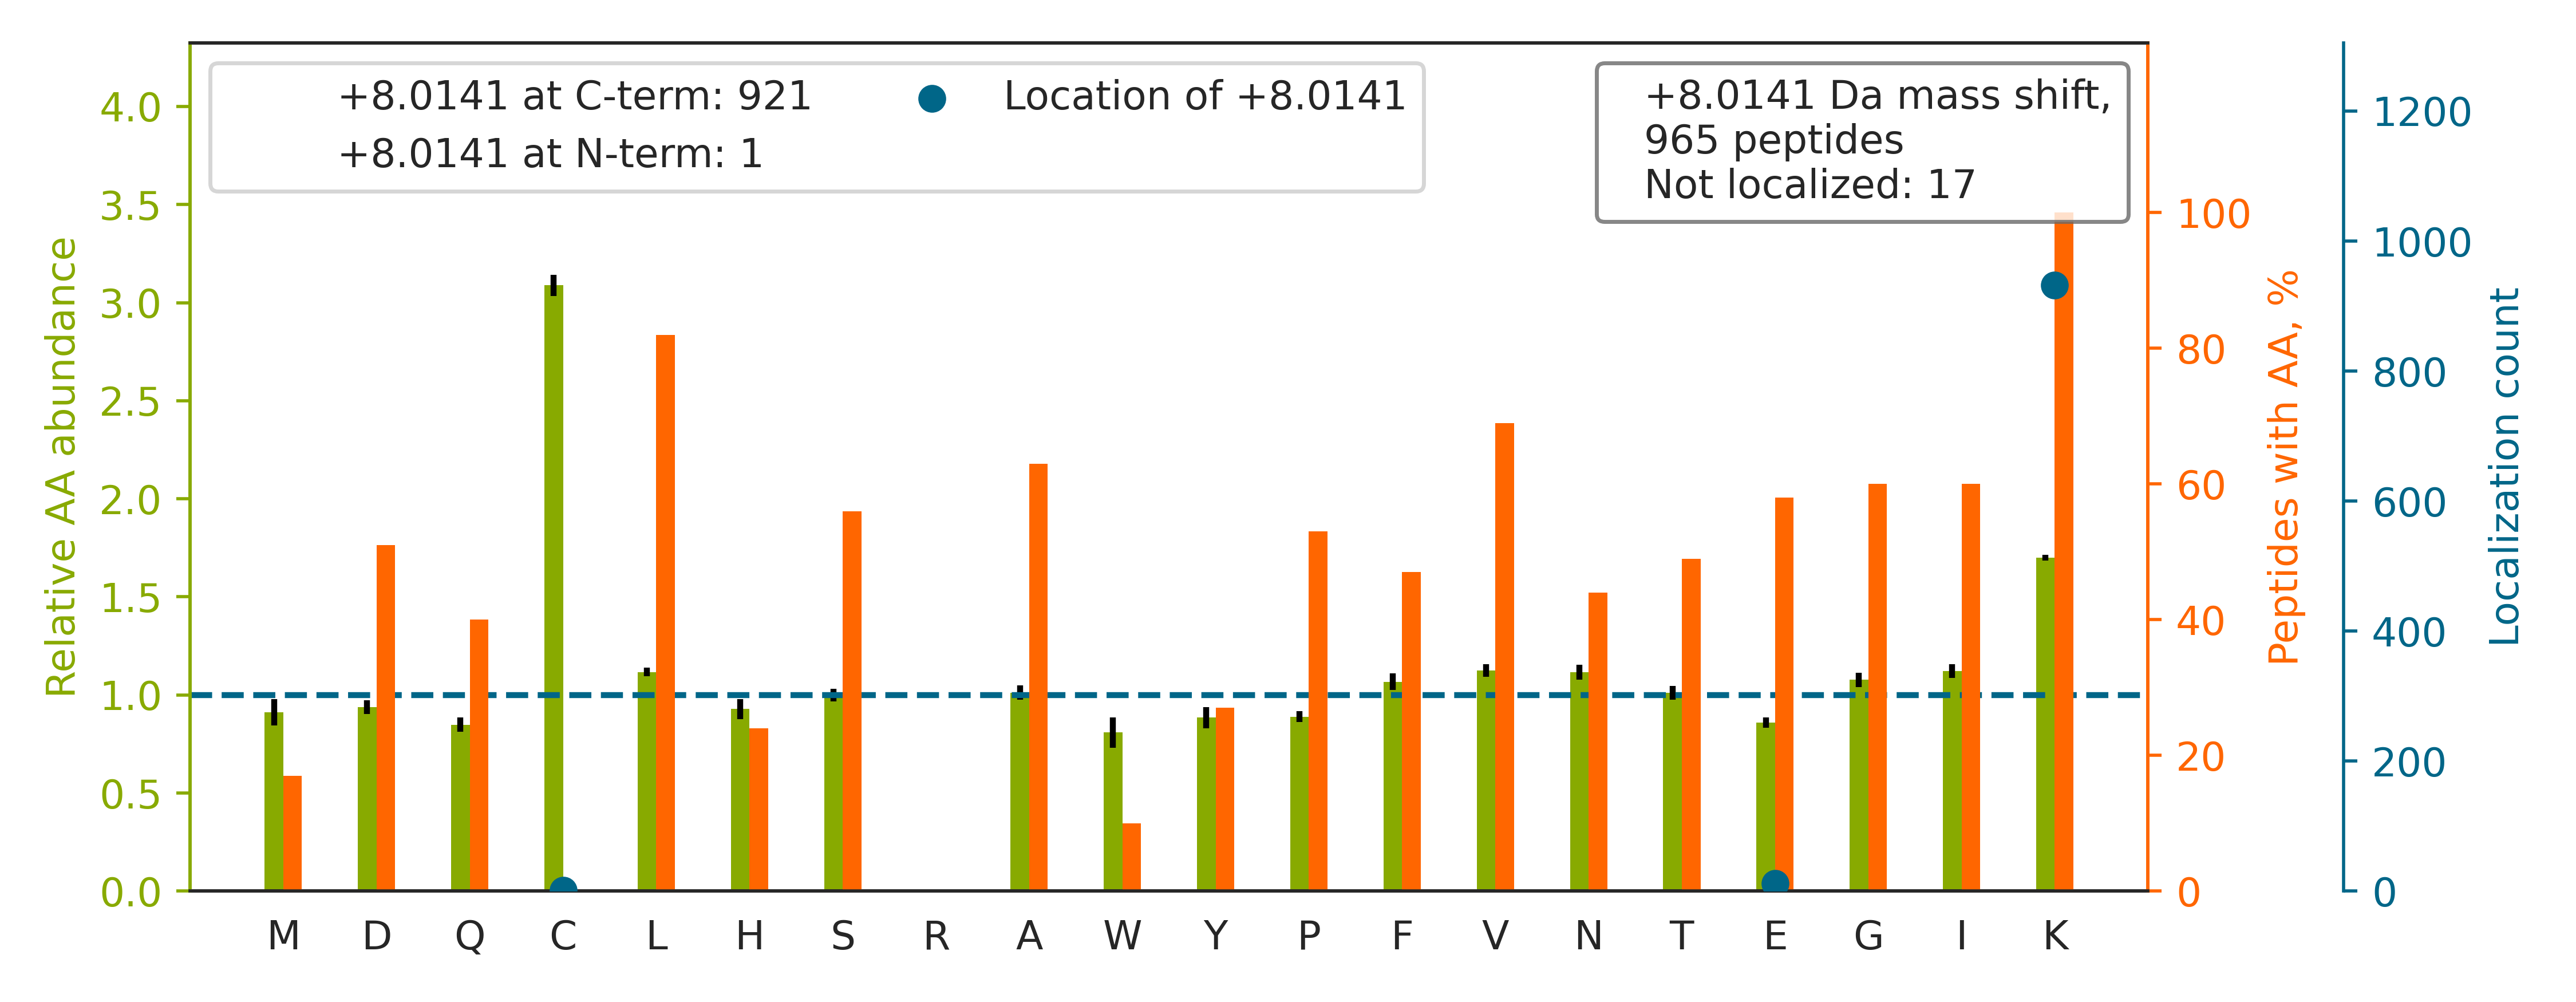

Data behind this chart, as committed beside it:
top isoform	localization score	spectrum
HTVNYGSDLTGGGDLFVGNEK		QEXI22208.25027.25027.2
VAPEEHPVLLTE[+8]APLNPK	1	QEXI22208.25239.25239.2
TDEFQLHTNVNDGTEFGGSIYQK[+8]	1	QEXI22208.28639.28639.3
GTMTTGHNVADLVVILK		QEXI22208.31315.31315.2
LQVTNVLSQPLTQATVK[+8]	1.0	QEXI22208.33535.33535.2
GVTIASGGVLPNIHPELLAK[+8]	0.9179	QEXI22208.35692.35692.2
TQLEELEDELQATEDAK[+8]	1	QEXI22208.35881.35881.2
LIVDEAINE[+8]DNSVVSLSQPK	1	QEXI22208.36113.36113.2
LNEHFLNTTDFLDTIK[+8]	1.0	QEXI22208.36992.36992.2
HSQFIGYPITLFVEK[+8]	0.9247	QEXI22208.38498.38498.2
DGTVTAGNASGVADGAGAVIIASEDAVK[+8]	0.9963	QEXI22208.39651.39651.3
LAPITSDPTEATAVGAVEASFK[+8]	0.08557	QEXI22208.40069.40069.2
IIITGDEDVDQDQALALAIK[+8]	1	QEXI22208.40900.40900.2
ETFASTASQLHSNVVNYVQQIVAPK[+8]	1.0	QEXI22208.41420.41420.3
LLEDGEDFNLGDALDSSNSMQTIQK[+8]	1.0	QEXI22208.42741.42741.2
IMQSSSEVGYDAMAGDFVNMVEK[+8]	1.0	QEXI22208.42844.42844.2
WGDAGAEYVVESTGVFTTMEK		QEXI22208.43357.43357.2
SALSGHLETVILGLLK[+8]	1	QEXI22208.44541.44541.2
NLPGLVQEGEPFSEEATLFTK[+8]	1	QEXI22208.45005.45005.2
TLVLSNLSYSATEETLQEVFEK[+8]	0.945	QEXI22208.50844.50844.2
AANDAGYFNDEMAPIEVK[+8]	0.9939	QEXI22208.32140.32140.2
HAASTVQILGAEK[+8]	0.3043	QEXI22208.8129.8129.2
VIISAPSADAPMFVMGVNHEK		QEXI22208.34556.34556.2
DQTDDQVTIDSALATQK[+8]	1.0	QEXI22208.25225.25225.2
SPAGLQVLNDYLADK[+8]	1.0	QEXI22208.36253.36253.2
SDPVTLNVLYGPDGPTISPSK[+8]	1.0	QEXI22208.39325.39325.2
MTLVASEDYGDTLAAIQGLLK[+8]	1	QEXI22208.53898.53898.2
YFILPDSLPLDTLLVDVEPK[+8]	0.9361	QEXI22208.60086.60086.2
EGPYDVVVLPGGNLGAQNLSESAAVK[+8]	0.9238	QEXI22208.41755.41755.2
SPYQEFTDHLVK[+8]	1	QEXI22208.20549.20549.2
NALQQENHIIDGVK[+8]	1	QEXI22208.13097.13097.2
VATAQDDITGDGTTSNVLIIGELLK[+8]	0.9912	QEXI22208.49870.49870.2
MMITSQDVLHSWAVPTLGLK[+8]	1.0	QEXI22208.44381.44381.3
LTAASVGVQGSGWGWLGFNK[+8]	1.0	QEXI22208.42933.42933.2
HELLQPFNVLYEK[+8]	0.9025	QEXI22208.31682.31682.2
ALTGHLEEVVLALLK[+8]	1	QEXI22208.47488.47488.3
AITHLNNNFMFGQK[+8]	1.0	QEXI22208.19637.19637.2
SENGLEFTSSGSANTETTK[+8]	0.9997	QEXI22208.13322.13322.2
IGHVGMQIEHIIENIVAVTK[+8]	1	QEXI22208.43507.43507.3
FVDHVFDEQVIDSLTVK[+8]	1	QEXI22208.38622.38622.2
TIGGGDDSFNTFFSETGAGK[+8]	1	QEXI22208.35720.35720.2
ASGPGLNTTGVPASLPVEFTIDAK[+8]	1	QEXI22208.44046.44046.2
FGAVFLWDSGSSVGEITGHNK[+8]	1	QEXI22208.37216.37216.3
VHLDIQVGEHANNYPEIAAK[+8]	1	QEXI22208.21860.21860.3
SLESLHSFVAAATK[+8]	1.0	QEXI22208.22906.22906.2
LLDFGSLSNLQVTQPTVGMNFK[+8]	1.0	QEXI22208.49999.49999.2
GIGMGNIGPAGMGMEGIGFGINK[+8]	1	QEXI22208.44419.44419.2
ISIEMNGTLEDQLSHLK[+8]	1	QEXI22208.33977.33977.2
ALMLQGVDLLADAVAVTMGPK		QEXI22208.59442.59442.2
NAPAIIFIDELDAIAPK[+8]	1	QEXI22208.53617.53617.2
LLVFSTDAGFHFAGDGK[+8]	1.0	QEXI22208.35439.35439.3
NYGSYSTQASAAAATAELLK[+8]	0.9939	QEXI22208.30524.30524.2
NGPLEVAGAAVSAGHGLPAK[+8]	1	QEXI22208.23146.23146.2
EILVGDVGQTVDDPYATFVK[+8]	1.0	QEXI22208.42582.42582.2
SWHDVQVSSAYVK[+8]	1.0	QEXI22208.15331.15331.2
NEDITEPQSILAAAEK		QEXI22208.30975.30975.2
SETSGSFEDALLAIVK[+8]	1	QEXI22208.46266.46266.2
HIADLAGNSEVILPVPAFNVINGGSHAGNK[+8]	1	QEXI22208.40157.40157.4
AEASIQAGAGDGEWEESEVK[+8]	0.9946	QEXI22208.20275.20275.2
LLAELPASVHALTGVDLSK[+8]	1	QEXI22208.37849.37849.3
... 905 more rows
